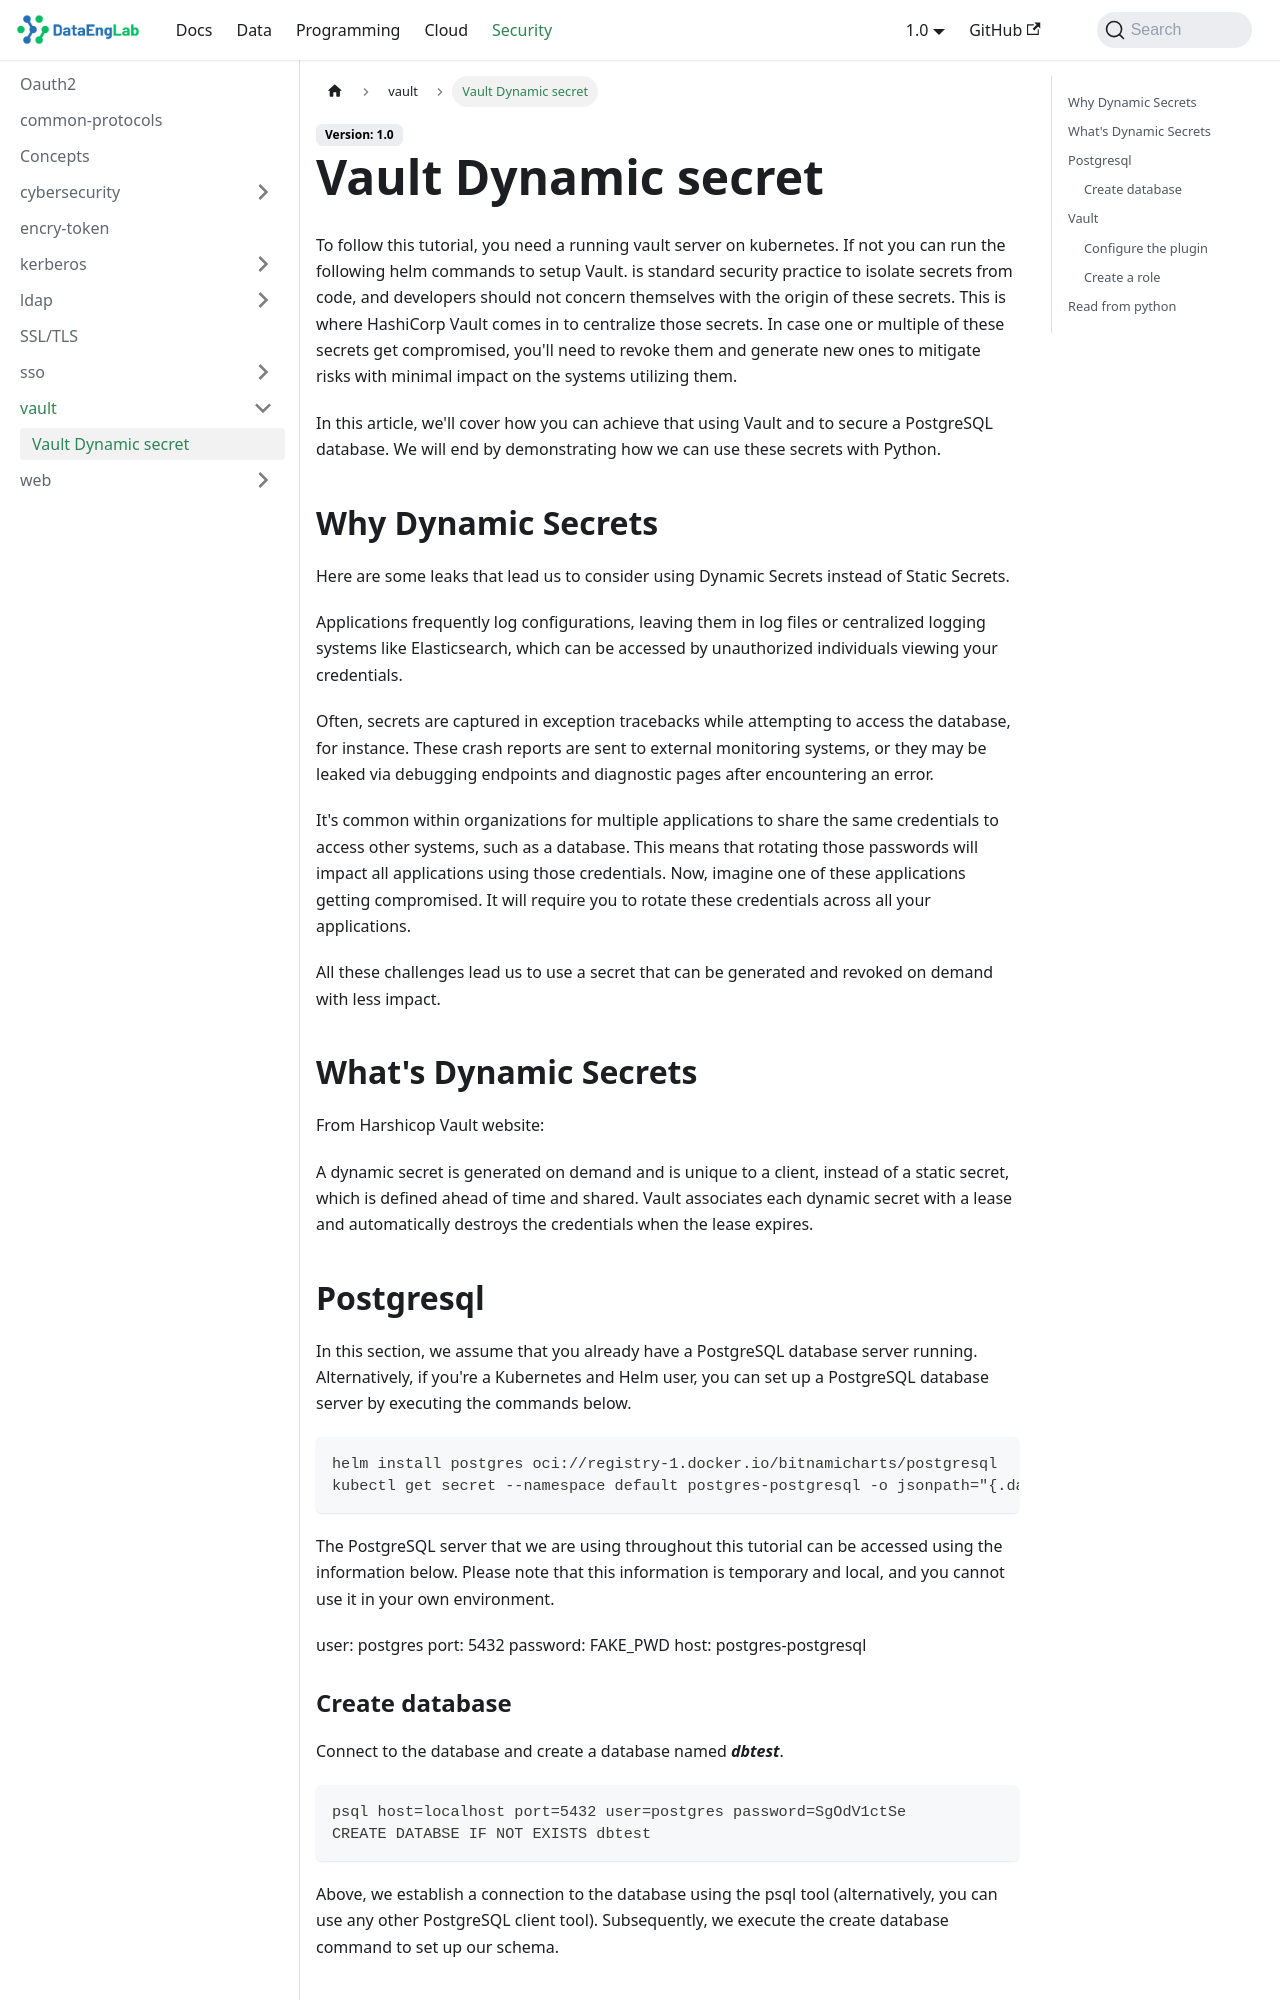

repository: Massipssa/Docs · page: docs/security/vault/dynamic-secret/index.html · generator: mkdocs

To follow this tutorial, you need a running vault server on kubernetes. If not you can run the following helm commands 
to setup Vault. 

is standard security practice to isolate secrets from code, and developers should not concern themselves with the 
origin of these secrets. This is where HashiCorp Vault comes in to centralize those secrets. In case one or multiple of
these secrets get compromised, you'll need to revoke them and generate new ones to mitigate risks with minimal impact on the systems utilizing them.

In this article, we'll cover how you can achieve that using Vault and to secure a PostgreSQL database. We will end by
demonstrating how we can use these secrets with Python.

## Why Dynamic Secrets

Here are some leaks that lead us to consider using Dynamic Secrets instead of Static Secrets.

Applications frequently log configurations, leaving them in log files or centralized logging systems like Elasticsearch,
which can be accessed by unauthorized individuals viewing your credentials.

Often, secrets are captured in exception tracebacks while attempting to access the database, for instance.
These crash reports are sent to external monitoring systems, or they may be leaked via debugging endpoints and 
diagnostic pages after encountering an error.

It's common within organizations for multiple applications to share the same credentials to access other systems,
such as a database. This means that rotating those passwords will impact all applications using those credentials. 
Now, imagine one of these applications getting compromised. It will require you to rotate these credentials across all your applications.

All these challenges lead us to use a secret that can be generated and revoked on demand with less impact.

## What's Dynamic Secrets

From Harshicop Vault website:

A dynamic secret is generated on demand and is unique to a client, instead of a static secret, which is defined ahead 
of time and shared. Vault associates each dynamic secret with a lease and automatically destroys the credentials when 
the lease expires.
